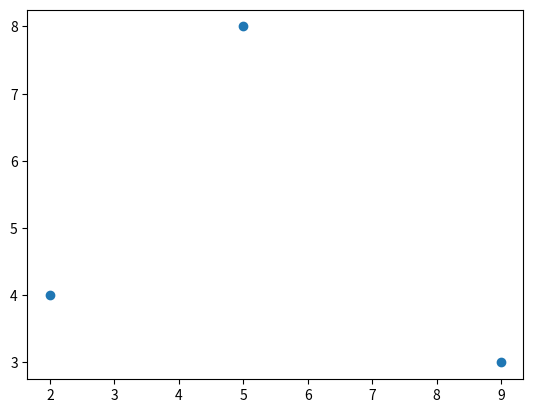

This figure's Python source:
import pandas as pd
import matplotlib.pyplot as plt

x = pd.array([2,5,9])
y = pd.array([4,8,3])

plt.plot(x,y,'o')
plt.show()